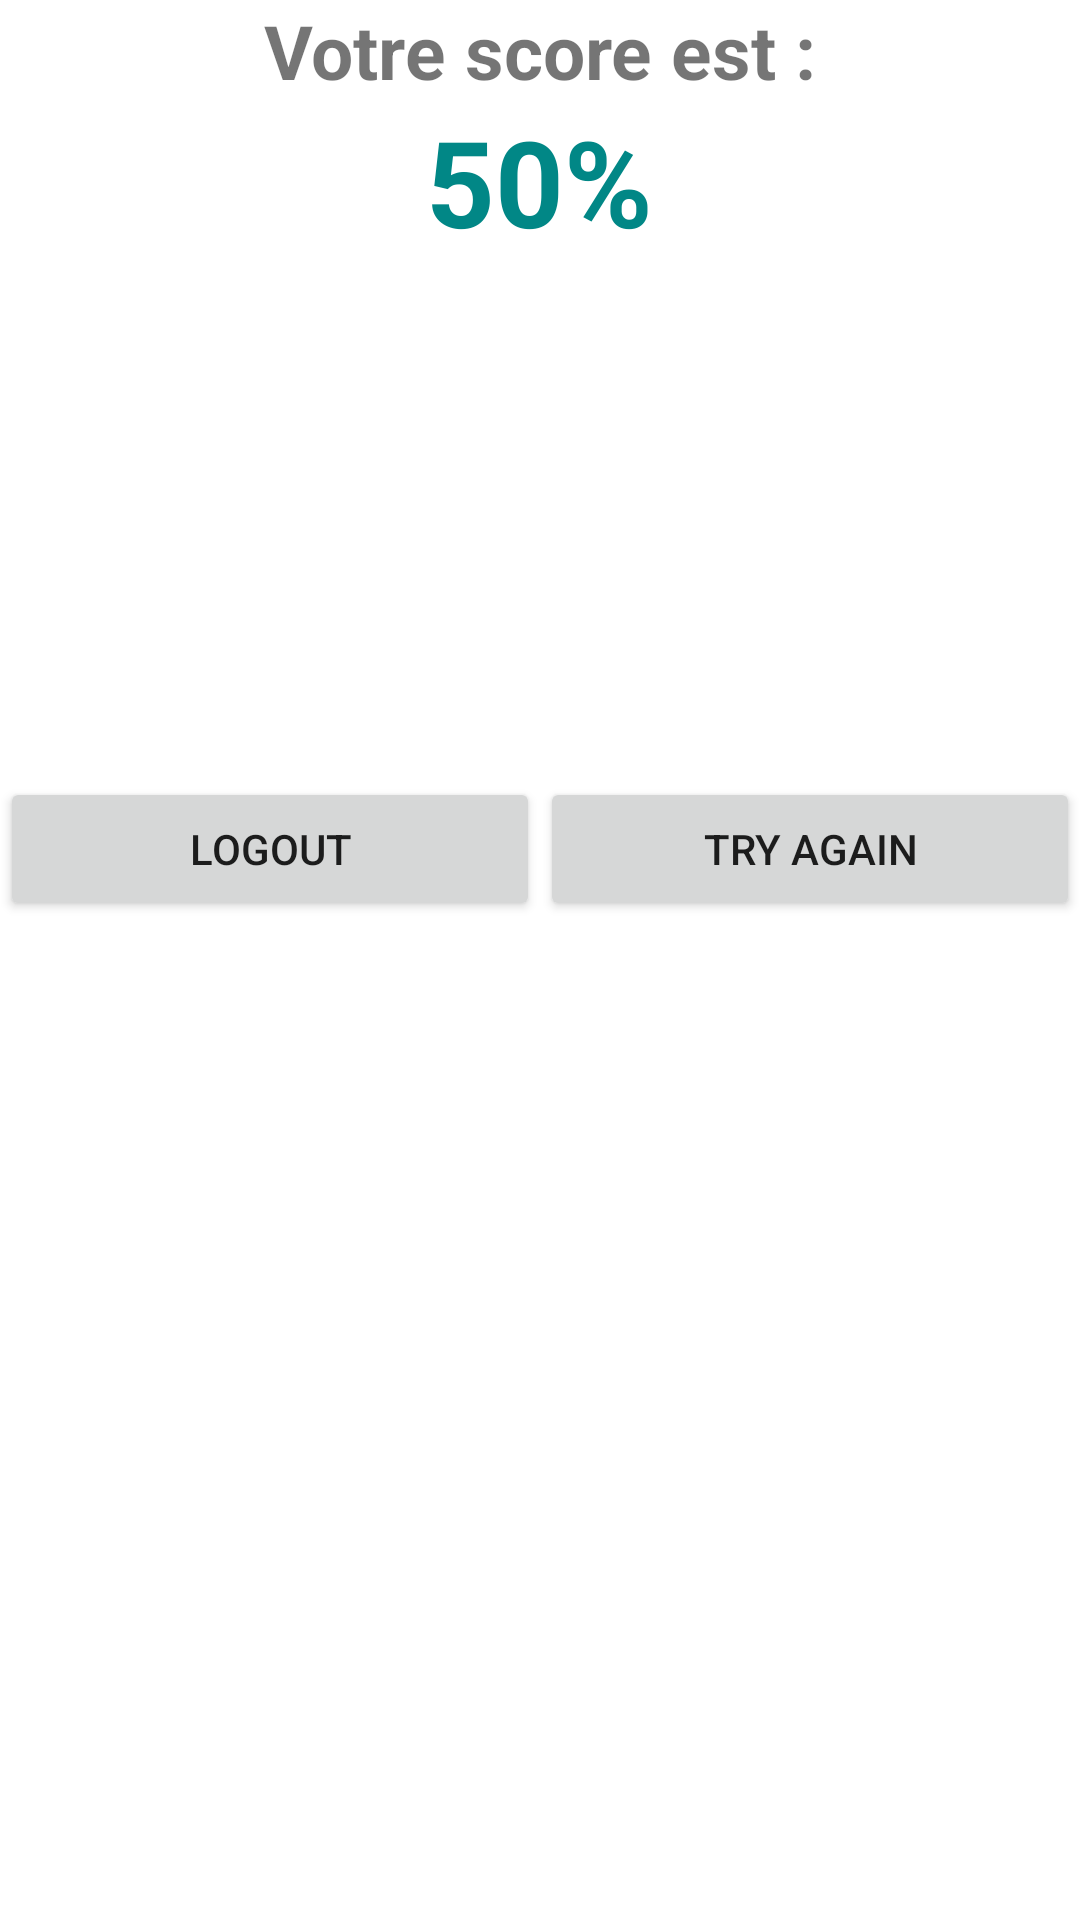

This screen was rendered from an Android layout file. Write that file and the resources it references.
<!-- AndroidManifest.xml: application theme Theme.QuizApp_Am -->
<!-- res/layout/activity_score.xml -->
<?xml version="1.0" encoding="utf-8"?>
<LinearLayout xmlns:android="http://schemas.android.com/apk/res/android"
    xmlns:app="http://schemas.android.com/apk/res-auto"
    xmlns:tools="http://schemas.android.com/tools"
    android:layout_width="match_parent"
    android:layout_height="match_parent"
    tools:context=".Score"
    android:orientation="vertical"
    android:layout_margin="25dp"
    >

    <ImageView
        android:layout_width="match_parent"
        android:layout_height="wrap_content"
        android:src="@drawable/logoo"/>
    <TextView
        android:layout_width="wrap_content"
        android:layout_height="wrap_content"
        android:text="Votre score est :"
        android:textSize="25dp"
        android:textStyle="bold"
        android:layout_gravity="center"
        />
    <TextView
        android:layout_width="wrap_content"
        android:layout_height="wrap_content"
        android:text="50%"
        android:textSize="40dp"
        android:textStyle="bold"
        android:textColor="@color/teal_700"
        android:layout_gravity="center"
        android:id="@+id/tvScore"
        />

    <ProgressBar
        android:id="@+id/progressBar"
        style="@android:style/Widget.Holo.ProgressBar.Horizontal"
        android:layout_width="match_parent"
        android:layout_height="172dp"
        android:layout_centerInParent="true"
        android:indeterminate="false" />

    <LinearLayout
        android:layout_width="match_parent"
        android:layout_height="wrap_content"
        android:orientation="horizontal">
        <Button
            android:layout_width="0dp"
            android:layout_height="wrap_content"
            android:layout_weight="2"
            android:text="Logout"
            android:id="@+id/bLogout"/>

        <Button
            android:id="@+id/bTry"
            android:layout_width="0dp"
            android:layout_height="wrap_content"
            android:layout_weight="2"
            android:text="Try again" />
    </LinearLayout>

</LinearLayout>
<!-- resources referenced by this layout -->
<resources>
  <style name="Theme.QuizApp_Am" parent="Theme.MaterialComponents.DayNight.DarkActionBar">
          
          <item name="colorPrimary">@color/purple_500</item>
          <item name="colorPrimaryVariant">@color/purple_700</item>
          <item name="colorOnPrimary">@color/white</item>
          
          <item name="colorSecondary">@color/teal_200</item>
          <item name="colorSecondaryVariant">@color/teal_700</item>
          <item name="colorOnSecondary">@color/black</item>
          
          <item name="android:statusBarColor">?attr/colorPrimaryVariant</item>
          
      </style>
  <!-- not gathered from this repository: default colours our renderer supplied (Android Studio template values) -->
  <color name="purple_500">#FF6200EE</color>
  <color name="purple_700">#FF3700B3</color>
  <color name="teal_200">#FF03DAC5</color>
  <color name="teal_700">#FF018786</color>
  <color name="black">#FF000000</color>
  <color name="white">#FFFFFFFF</color>
</resources>
